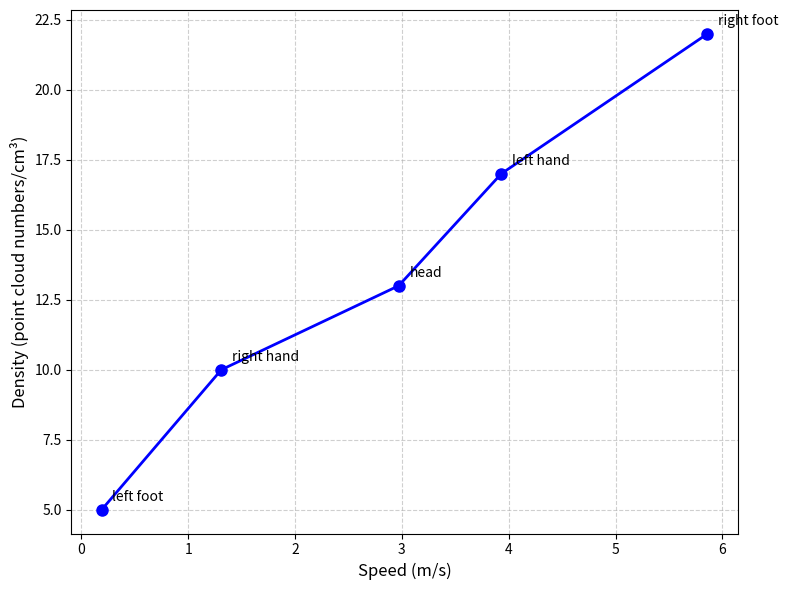

This figure's Python source:
import matplotlib.pyplot as plt

# 資料點
points = {
    "right foot": (5.86, 22),
    "left hand": (3.93, 17),
    "head": (2.97, 13),
    "right hand": (1.31, 10),
    "left foot": (0.19, 5),
}

# 按照速度 (x 值) 排序
sorted_points = sorted(points.items(), key=lambda item: item[1][0])
labels = [item[0] for item in sorted_points]
x_vals = [item[1][0] for item in sorted_points]
y_vals = [item[1][1] for item in sorted_points]

# 畫折線圖
plt.figure(figsize=(8,6))
plt.plot(x_vals, y_vals, marker="o", linestyle="-", linewidth=2, markersize=8,color="blue")

# 標註每個點名稱
for label, x, y in zip(labels, x_vals, y_vals):
    plt.text(x+0.1, y+0.3, label, fontsize=10)

plt.xlabel("Speed (m/s)", fontsize=12)
plt.ylabel("Density (point cloud numbers/cm³)", fontsize=12)
# plt.title("Speed vs Point Cloud Density", fontsize=14)
plt.grid(True, linestyle="--", alpha=0.6)
plt.tight_layout()
plt.savefig("density_velocity.png", dpi=300)  # 儲存成 PNG
plt.show()
